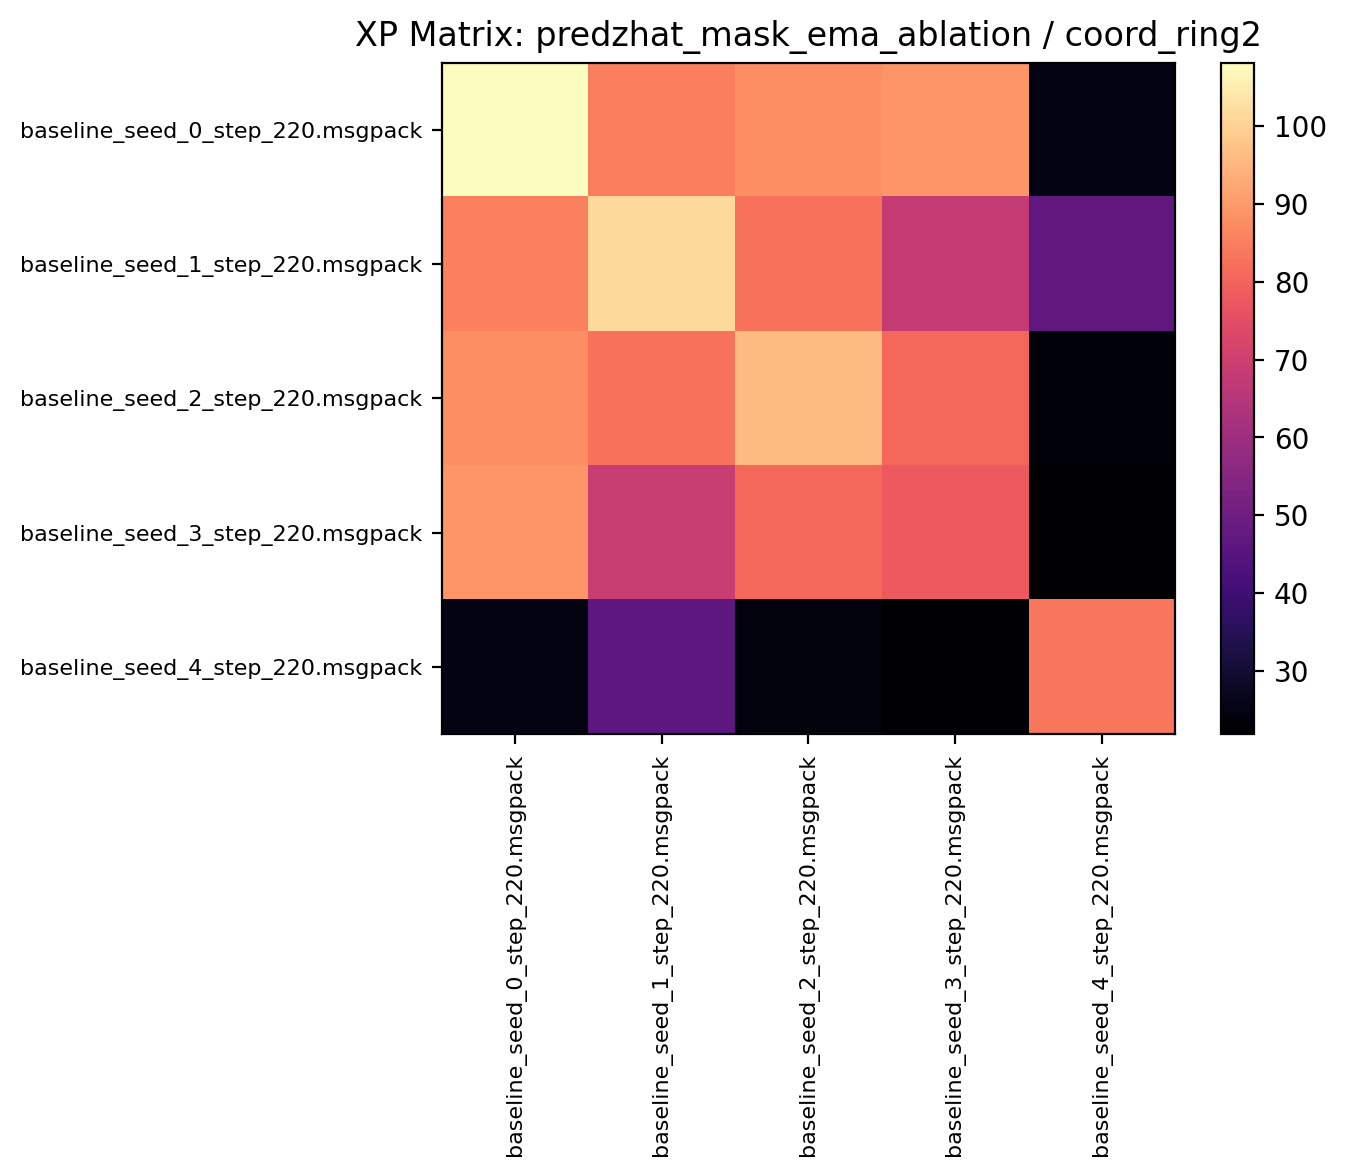

Data behind this chart, as committed beside it:
108.198433, 85.028122, 87.878120, 89.098434, 24.704687
85.28, 101.6, 82.65, 68.37, 47.1
87.68, 82.6, 95.87, 80.95, 23.84
89.02, 68.81, 81.14, 78.06, 22.23
24.78, 46.32, 23.94, 21.86, 83.6
